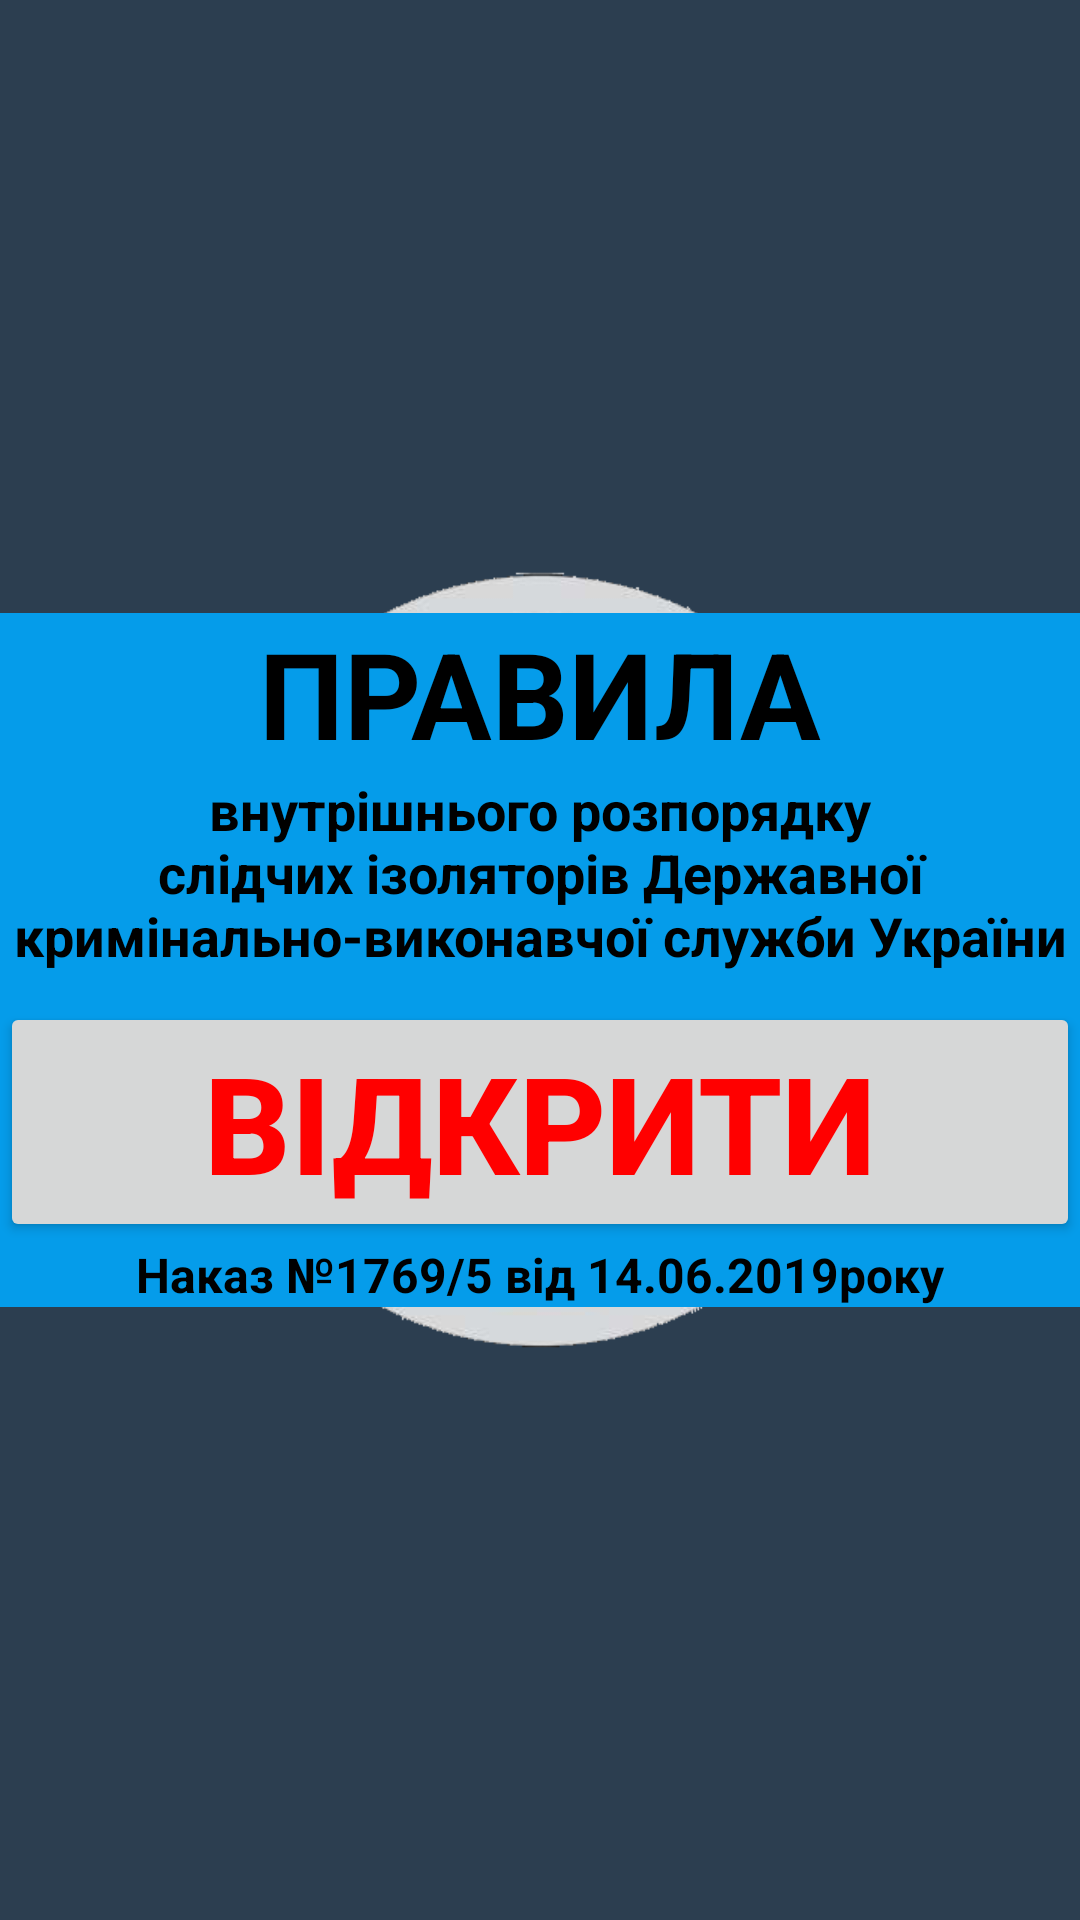

The Android layout XML behind this screen, and the referenced resources:
<!-- AndroidManifest.xml: application theme Theme.PVRS -->
<!-- res/layout/activity_main.xml -->
<androidx.constraintlayout.widget.ConstraintLayout xmlns:android="http://schemas.android.com/apk/res/android"
    xmlns:app="http://schemas.android.com/apk/res-auto"
    xmlns:tools="http://schemas.android.com/tools"
    android:layout_width="wrap_content"
    android:layout_height="wrap_content"
    tools:context=".MainActivity" >

    <android.widget.LinearLayout
        android:layout_width="wrap_content"
        android:layout_height="wrap_content"
        app:layout_constraintBottom_toBottomOf="parent"
        app:layout_constraintEnd_toEndOf="parent"
        app:layout_constraintStart_toStartOf="parent"
        app:layout_constraintTop_toTopOf="parent"
        android:background="@color/backg"
        android:orientation="vertical" >

        <android.widget.TextView
            android:id="@+id/textView"
            android:layout_width="match_parent"
            android:layout_height="wrap_content"
            android:layout_gravity="top|center_vertical|center|center_horizontal"
            android:text="@string/title_1"
            android:textAlignment="center"
            android:textColor="@color/black"
            android:textSize="40sp"
            android:textStyle="bold" />

        <android.widget.TextView
            android:id="@+id/textView2"
            android:layout_width="match_parent"
            android:layout_height="wrap_content"
            android:text="@string/title_2"
            android:textAlignment="center"
            android:textColor="@color/black"
            android:textSize="18sp"
            android:textStyle="bold" />

        <android.widget.ImageView
            android:id="@+id/imageView"
            style="@style/CustomImage"
            android:layout_width="match_parent"
            android:layout_height="0dp"
            android:layout_gravity="center_vertical|center|center_horizontal"
            android:layout_margin="5dp"
            android:layout_marginBottom="5dp"
            android:layout_marginEnd="5dp"
            android:layout_marginLeft="5dp"
            android:layout_marginRight="5dp"
            android:layout_marginStart="5dp"
            android:layout_marginTop="5dp"
            android:layout_weight="1"
            android:contentDescription="@string/todos" />

        <android.widget.Button
            android:id="@+id/button"
            android:layout_width="match_parent"
            android:layout_height="wrap_content"
            android:insetBottom="5dp"
            android:insetLeft="5dp"
            android:insetRight="5dp"
            android:insetTop="5dp"
            android:onClick="Starts"
            android:text="@string/open"
            android:textColor="#ffff0000"
            android:textSize="45sp"
            android:textStyle="bold" />

        <android.widget.TextView
            android:id="@+id/textView3"
            android:layout_width="match_parent"
            android:layout_height="wrap_content"
            android:text="@string/nakaz"
            android:textAlignment="center"
            android:textColor="@color/black"
            android:textSize="16sp"
            android:textStyle="bold" />
    </android.widget.LinearLayout>

</androidx.constraintlayout.widget.ConstraintLayout>
<!-- resources referenced by this layout -->
<resources>
  <color name="backg">#059CEA</color>
  <color name="black">#FF000000</color>
  <string name="nakaz">Наказ №1769/5 від 14.06.2019року</string>
  <string name="open">ВІДКРИТИ</string>
  <string name="title_1">ПРАВИЛА</string>
  <string name="title_2">внутрішнього розпорядку слідчих ізоляторів Державної кримінально-виконавчої служби України</string>
  <string name="todos">TODO</string>
  <style name="CustomImage" parent="@style/CustomImagee">
          <item name="android:background">@color/backg</item>
          <item name="android:src">@drawable/news_1</item>
      </style>
  <style name="Theme.PVRS" parent="Theme.MaterialComponents.DayNight.NoActionBar">
          
          <item name="colorPrimary">@color/greeys</item>
          <item name="colorPrimaryVariant">@color/purple_700</item>
          <item name="colorOnPrimary">@color/white</item>
          
          <item name="colorSecondary">@color/teal_200</item>
          <item name="colorSecondaryVariant">@color/teal_700</item>
          <item name="colorOnSecondary">@color/black</item>
          
          <item name="android:statusBarColor" tools:targetApi="l">?attr/colorPrimaryVariant</item>
          
          <item name="android:windowBackground">@drawable/splash</item>
      </style>
  <style name="CustomImagee">Images</style>
  <!-- drawable news_1: png bitmap (drawable, 584942 bytes) -->
  <color name="greeys">#646464</color>
  <color name="purple_700">#FF3700B3</color>
  <color name="white">#FFFFFFFF</color>
  <color name="teal_200">#FF03DAC5</color>
  <color name="teal_700">#FF018786</color>
  <!-- drawable splash: png bitmap (drawable, 201813 bytes) -->
</resources>
